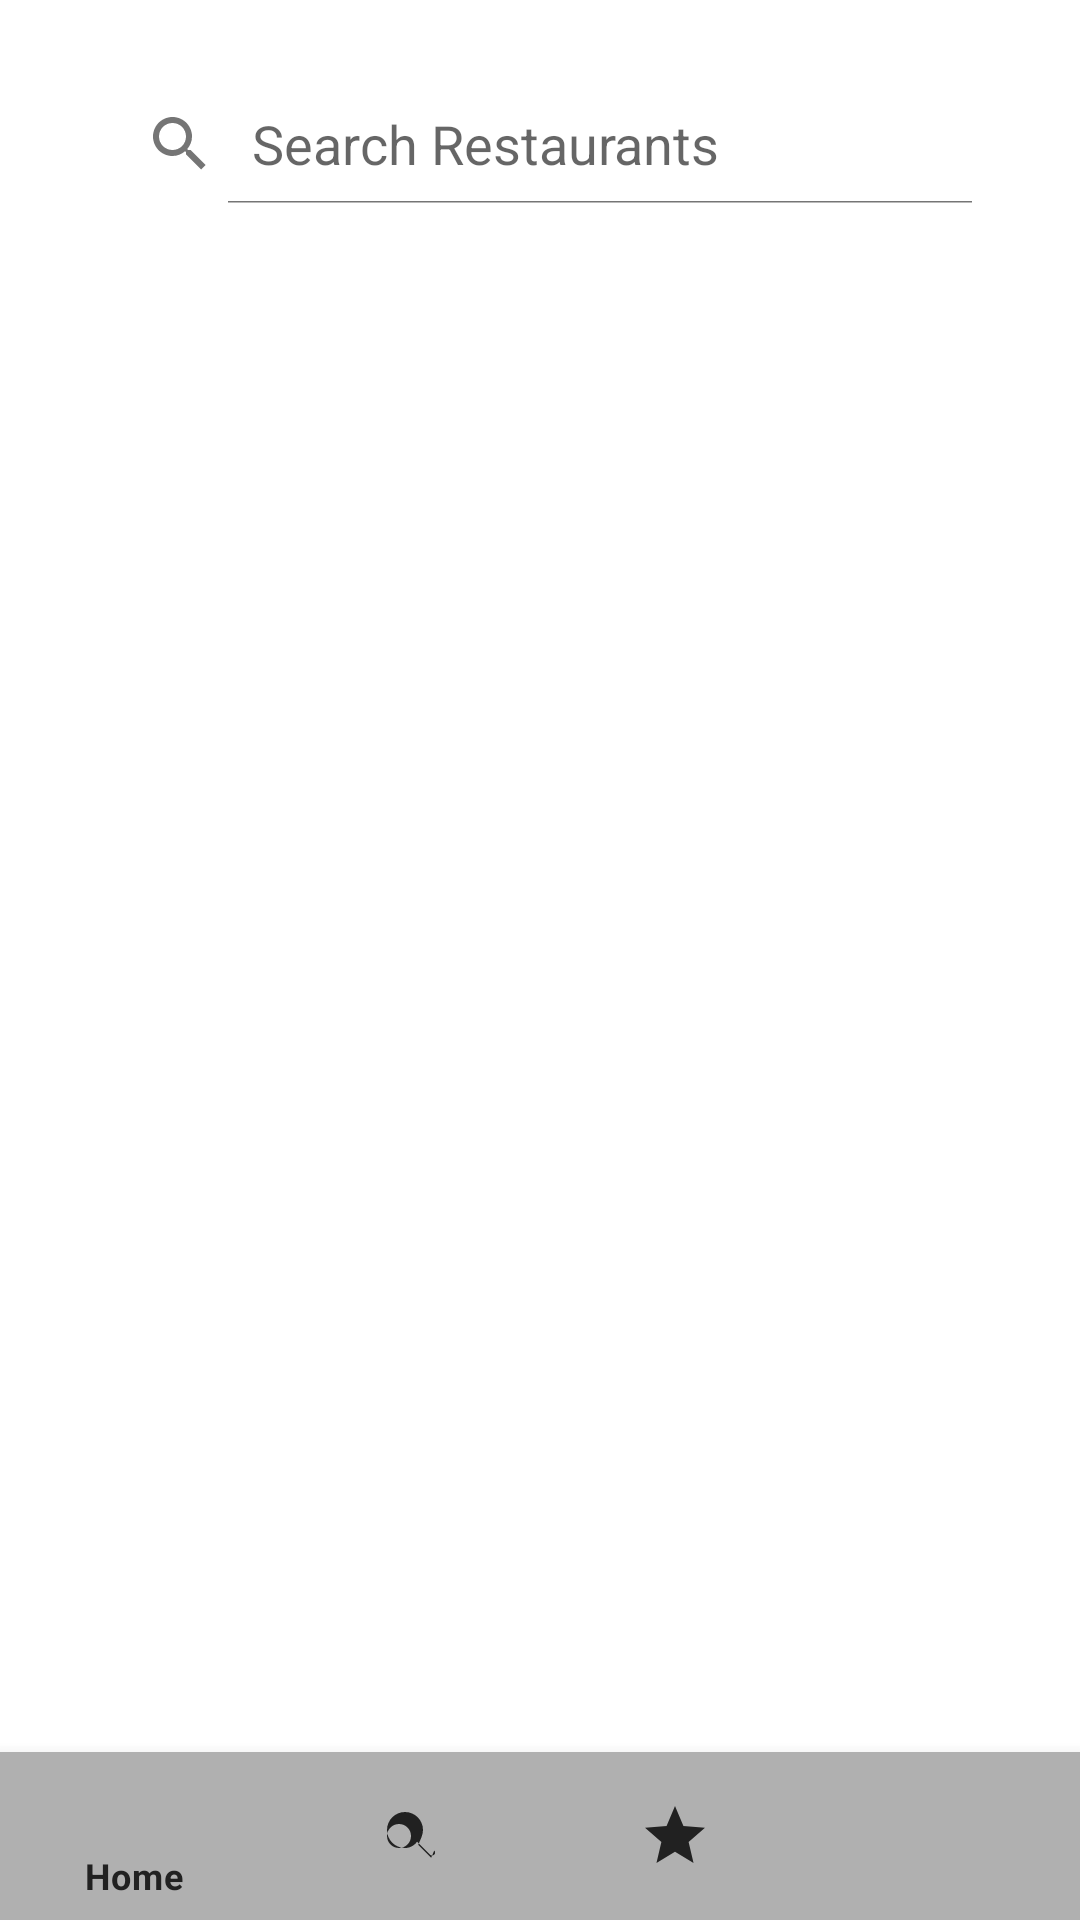

Write the Android layout XML for this screen, with the resource values it uses.
<!-- AndroidManifest.xml: activity theme AppTheme -->
<!-- res/layout/activity_search.xml -->
<?xml version="1.0" encoding="utf-8"?>
<androidx.constraintlayout.widget.ConstraintLayout xmlns:android="http://schemas.android.com/apk/res/android"
    xmlns:app="http://schemas.android.com/apk/res-auto"
    xmlns:tools="http://schemas.android.com/tools"
    android:layout_width="match_parent"
    android:layout_height="match_parent"
    tools:context=".ui.activity.SearchActivity">

    <ScrollView
        android:layout_width="match_parent"
        android:layout_height="0dp"
        app:layout_constraintTop_toTopOf="parent"
        app:layout_constraintBottom_toTopOf="@id/nav_view">

    <LinearLayout
        android:layout_width="match_parent"
        android:layout_height="wrap_content"
        android:orientation="vertical"
        android:padding="16dp">

    <SearchView
        android:id="@+id/searchView"
        android:layout_width="match_parent"
        android:layout_height="wrap_content"
        android:layout_margin="8dp"
        android:iconifiedByDefault="false"
        android:padding="4dp"
        app:cardBackgroundColor="#ECECEC"
        android:textColorHint="#ECECEC"
        android:queryHint="Search Restaurants"
        app:layout_constraintTop_toTopOf="parent"
        app:layout_constraintStart_toStartOf="parent"
        app:layout_constraintEnd_toEndOf="parent"
        app:layout_constraintBottom_toTopOf="@+id/recyclerView"
        />

    <androidx.recyclerview.widget.RecyclerView
        android:id="@+id/recyclerView"
        android:layout_width="match_parent"
        android:layout_height="match_parent"
        android:padding="16dp"
        app:layout_constraintTop_toBottomOf="@id/searchView"
        app:layout_constraintBottom_toTopOf="@id/nav_view"
        app:layout_constraintStart_toStartOf="parent"
        app:layout_constraintEnd_toEndOf="parent" />

    </LinearLayout>
    </ScrollView>

    <com.google.android.material.bottomnavigation.BottomNavigationView
        android:id="@+id/nav_view"
        android:layout_width="match_parent"
        android:layout_height="wrap_content"
        android:layout_marginStart="0dp"
        android:layout_marginEnd="0dp"
        android:background="?android:attr/windowBackground"
        app:layout_constraintBottom_toBottomOf="parent"
        app:layout_constraintLeft_toLeftOf="parent"
        app:layout_constraintRight_toRightOf="parent"
        app:menu="@menu/bottom_nav_menu" />
</androidx.constraintlayout.widget.ConstraintLayout>
<!-- resources referenced by this layout -->
<resources>
  <style name="AppTheme" parent="Theme.MaterialComponents.DayNight.NoActionBar">
          
          <item name="colorPrimary">@color/primaryColor</item>
          <item name="colorPrimaryVariant">@color/primaryColor</item>
          <item name="colorOnPrimary">@color/textColor</item>
  
          
          <item name="colorSecondary">@color/accentColor</item>
          <item name="colorSecondaryVariant">@color/accentColor</item>
          <item name="colorOnSecondary">@color/textColor</item>
  
          
          <item name="android:colorBackground">@color/backgroundColor</item>
          <item name="colorSurface">@color/backgroundColor</item>
          <item name="colorOnSurface">@color/textColorPrimary</item>
  
          
          <item name="android:textColor">@color/textColorPrimary</item>
          <item name="android:textColorPrimary">@color/textColorPrimary</item>
          <item name="android:textColorSecondary">@color/textColorSecondary</item>
  
          
          <item name="bottomNavigationStyle">@style/BottomNavigation</item>
          <item name="buttonStyle">@style/ButtonStyle</item>
      </style>
  <color name="primaryColor">#006400</color>
  <color name="textColor">#ffffff</color>
  <color name="accentColor">#cc9900</color>
  <color name="backgroundColor">#ffffff</color>
  <color name="textColorPrimary">#212121</color>
  <color name="textColorSecondary">#757575</color>
  <style name="BottomNavigation" parent="Widget.MaterialComponents.BottomNavigationView.Colored">
          <item name="itemIconTint">@color/textColorPrimary</item>
          <item name="itemTextColor">@color/textColorPrimary</item>
          <item name="backgroundTint">@color/navBackgroundColor</item>
      </style>
  <style name="ButtonStyle" parent="Widget.MaterialComponents.Button">
          <item name="android:textColor">@color/textColor</item>
          <item name="backgroundTint">@color/primaryColor</item>
          <item name="android:textStyle">bold</item>
          <item name="android:background">@drawable/rounded_button</item>
      </style>
  <color name="navBackgroundColor">#B0B0B0</color>
  <!-- drawable rounded_button (drawable) -->
  <?xml version="1.0" encoding="utf-8"?>
  <selector xmlns:android="http://schemas.android.com/apk/res/android">
      <shape xmlns:android="http://schemas.android.com/apk/res/android"> />
          <corners android:radius="16dp" />
          <padding
              android:left="10dp"
              android:top="10dp"
              android:right="10dp"
              android:bottom="10dp" />
      </shape>
  </selector>
</resources>
